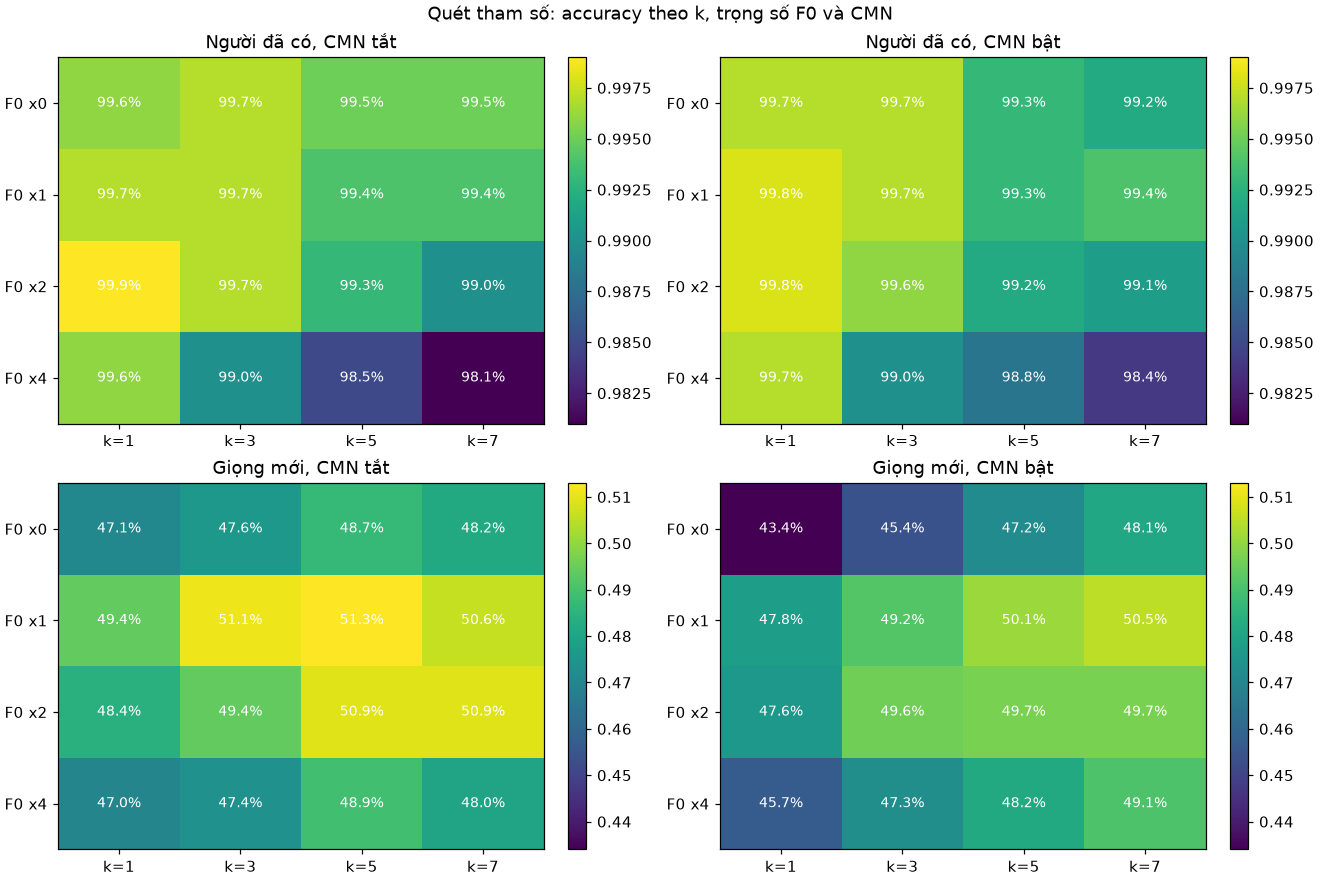

Values plotted in this chart, from the file beside it:
cmn, f0_weight, k, acc_A, acc_B
False, 0.0000, 1, 0.9960, 0.4710
False, 0.0000, 3, 0.9970, 0.4760
False, 0.0000, 5, 0.9950, 0.4870
False, 0.0000, 7, 0.9950, 0.4820
False, 1, 1, 0.9970, 0.4940
False, 1, 3, 0.9970, 0.5110
False, 1, 5, 0.9940, 0.5130
False, 1, 7, 0.9940, 0.5060
False, 2, 1, 0.9990, 0.4840
False, 2, 3, 0.9970, 0.4940
False, 2, 5, 0.9930, 0.5090
False, 2, 7, 0.9900, 0.5090
False, 4, 1, 0.9960, 0.4700
False, 4, 3, 0.9900, 0.4740
False, 4, 5, 0.9850, 0.4890
False, 4, 7, 0.9810, 0.4800
True, 0.0000, 1, 0.9970, 0.4340
True, 0.0000, 3, 0.9970, 0.4540
True, 0.0000, 5, 0.9930, 0.4720
True, 0.0000, 7, 0.9920, 0.4810
True, 1, 1, 0.9980, 0.4780
True, 1, 3, 0.9970, 0.4920
True, 1, 5, 0.9930, 0.5010
True, 1, 7, 0.9940, 0.5050
True, 2, 1, 0.9980, 0.4760
True, 2, 3, 0.9960, 0.4960
True, 2, 5, 0.9920, 0.4970
True, 2, 7, 0.9910, 0.4970
True, 4, 1, 0.9970, 0.4570
True, 4, 3, 0.9900, 0.4730
True, 4, 5, 0.9880, 0.4820
True, 4, 7, 0.9840, 0.4910
